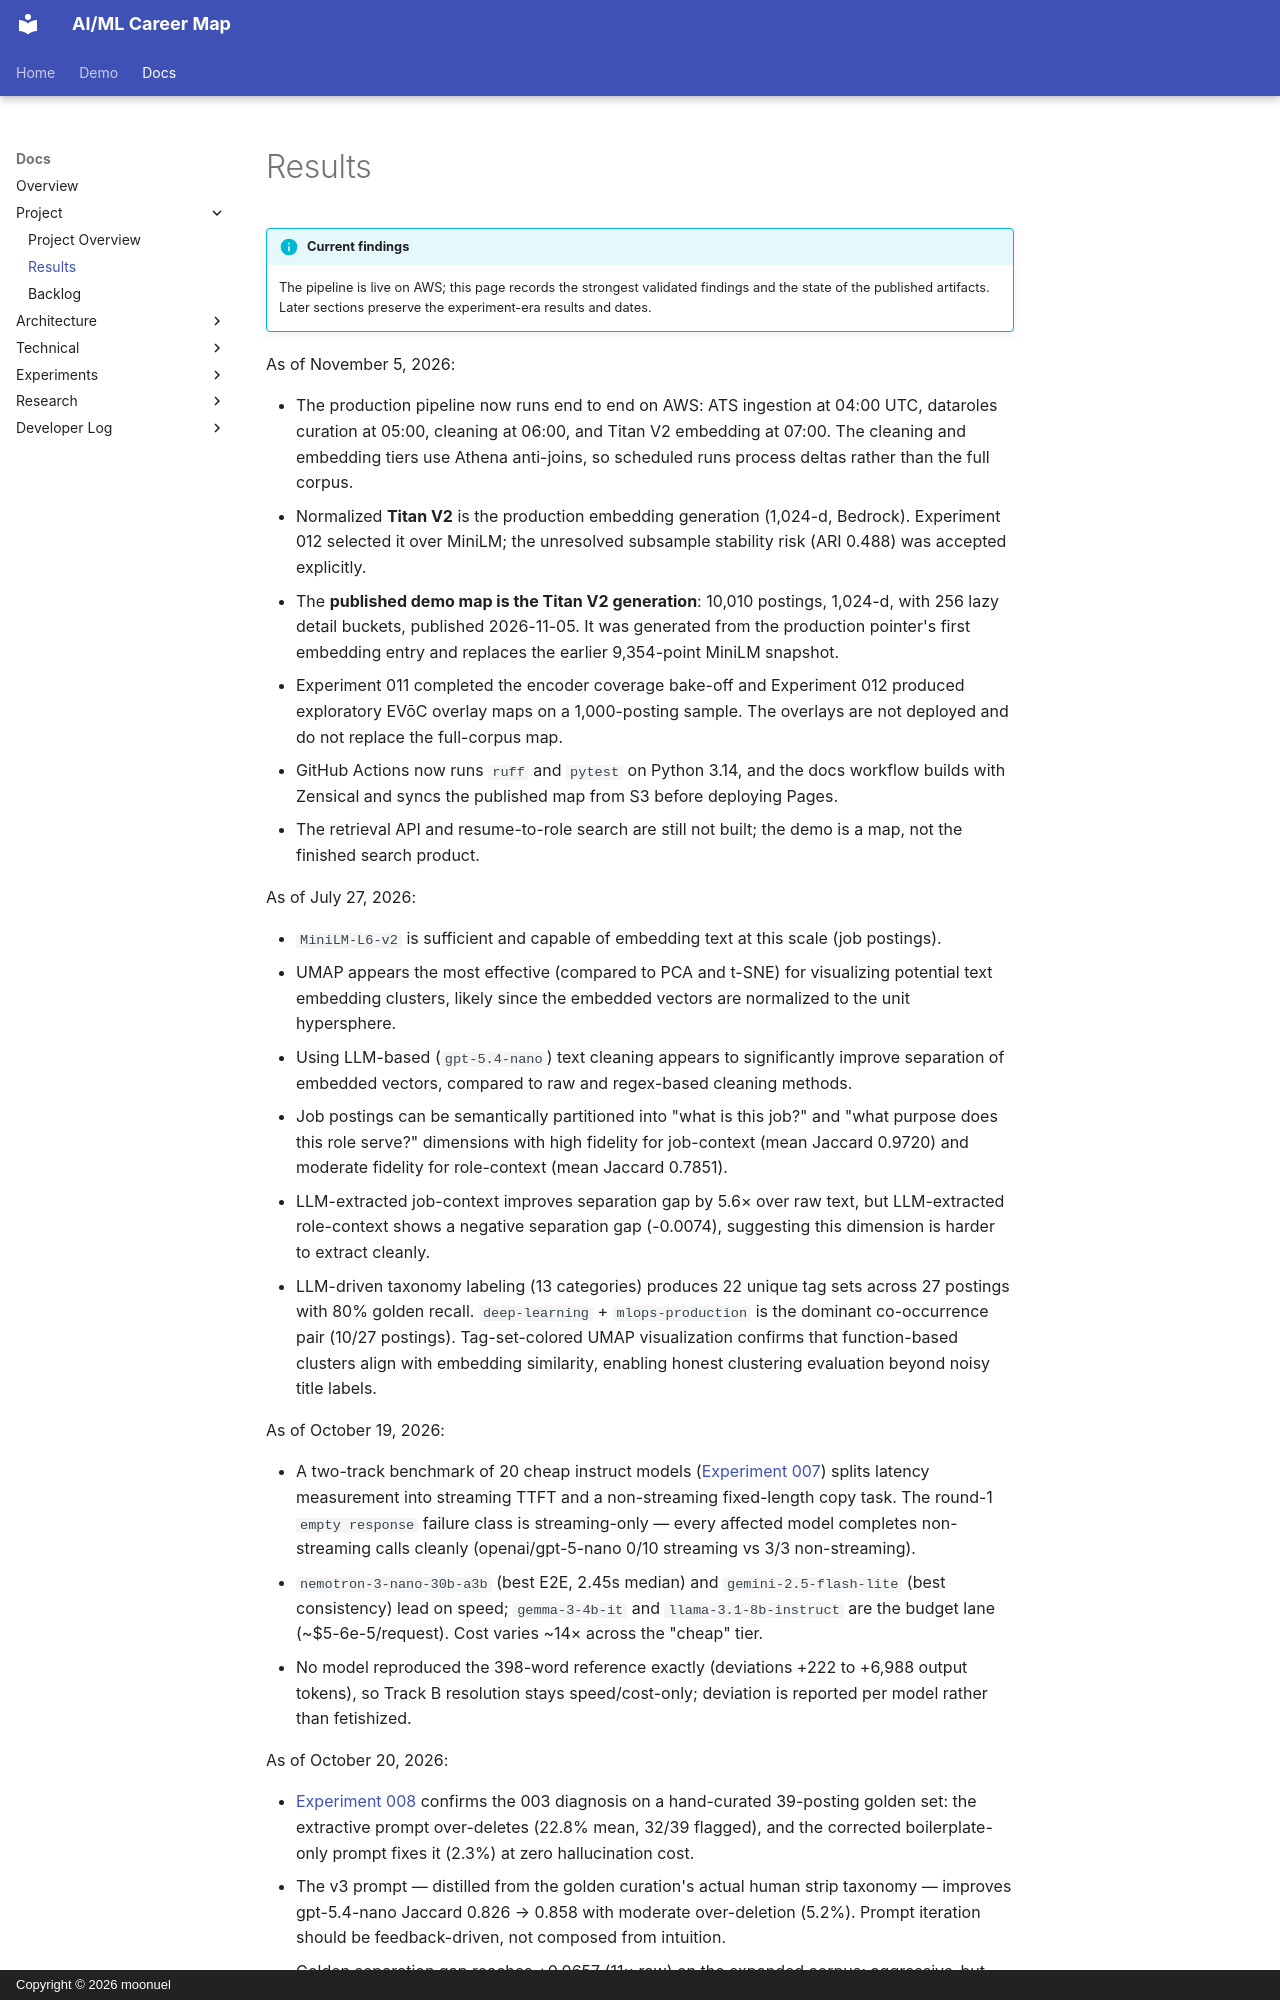

repository: moonuel/semantic-career-map · page: results/index.html · generator: mkdocs · copyright: Copyright © 2026 moonuel

# Results

!!! info "Current findings"
    The pipeline is live on AWS; this page records the strongest validated findings and the state of the published artifacts. Later sections preserve the experiment-era results and dates.

As of November 5, 2026:

- The production pipeline now runs end to end on AWS: ATS ingestion at 04:00 UTC, dataroles curation at 05:00, cleaning at 06:00, and Titan V2 embedding at 07:00. The cleaning and embedding tiers use Athena anti-joins, so scheduled runs process deltas rather than the full corpus.
- Normalized **Titan V2** is the production embedding generation (1,024-d, Bedrock). Experiment 012 selected it over MiniLM; the unresolved subsample stability risk (ARI 0.488) was accepted explicitly.
- The **published demo map is the Titan V2 generation**: 10,010 postings, 1,024-d, with 256 lazy detail buckets, published 2026-11-05. It was generated from the production pointer's first embedding entry and replaces the earlier 9,354-point MiniLM snapshot.
- Experiment 011 completed the encoder coverage bake-off and Experiment 012 produced exploratory EVōC overlay maps on a 1,000-posting sample. The overlays are not deployed and do not replace the full-corpus map.
- GitHub Actions now runs `ruff` and `pytest` on Python 3.14, and the docs workflow builds with Zensical and syncs the published map from S3 before deploying Pages.
- The retrieval API and resume-to-role search are still not built; the demo is a map, not the finished search product.

As of July 27, 2026:

- `MiniLM-L6-v2` is sufficient and capable of embedding text at this scale (job postings).
- UMAP appears the most effective (compared to PCA and t-SNE) for visualizing potential text embedding clusters, likely since the embedded vectors are normalized to the unit hypersphere.
- Using LLM-based (`gpt-5.4-nano`) text cleaning appears to significantly improve separation of embedded vectors, compared to raw and regex-based cleaning methods.
- Job postings can be semantically partitioned into "what is this job?" and "what purpose does this role serve?" dimensions with high fidelity for job-context (mean Jaccard 0.9720) and moderate fidelity for role-context (mean Jaccard 0.7851).
- LLM-extracted job-context improves separation gap by 5.6× over raw text, but LLM-extracted role-context shows a negative separation gap (-0.0074), suggesting this dimension is harder to extract cleanly.
- LLM-driven taxonomy labeling (13 categories) produces 22 unique tag sets across 27 postings with 80% golden recall. `deep-learning` + `mlops-production` is the dominant co-occurrence pair (10/27 postings). Tag-set-colored UMAP visualization confirms that function-based clusters align with embedding similarity, enabling honest clustering evaluation beyond noisy title labels.

As of October 19, 2026:

- A two-track benchmark of 20 cheap instruct models ([Experiment 007](./experiments/007-llm-latency-benchmark.md)) splits latency measurement into streaming TTFT and a non-streaming fixed-length copy task. The round-1 `empty response` failure class is streaming-only — every affected model completes non-streaming calls cleanly (openai/gpt-5-nano 0/10 streaming vs 3/3 non-streaming).
- `nemotron-3-nano-30b-a3b` (best E2E, 2.45s median) and `gemini-2.5-flash-lite` (best consistency) lead on speed; `gemma-3-4b-it` and `llama-3.1-8b-instruct` are the budget lane (~$5-6e-5/request). Cost varies ~14× across the "cheap" tier.
- No model reproduced the 398-word reference exactly (deviations +222 to +6,988 output tokens), so Track B resolution stays speed/cost-only; deviation is reported per model rather than fetishized.

As of October 20, 2026:

- [Experiment 008](./experiments/008-boilerplate-only-cleaning.md) confirms the 003 diagnosis on a hand-curated 39-posting golden set: the extractive prompt over-deletes (22.8% mean, 32/39 flagged), and the corrected boilerplate-only prompt fixes it (2.3%) at zero hallucination cost.
- The v3 prompt — distilled from the golden curation's actual human strip taxonomy — improves gpt-5.4-nano Jaccard 0.826 → 0.858 with moderate over-deletion (5.2%). Prompt iteration should be feedback-driven, not composed from intuition.
- Golden separation gap reaches +0.0657 (11× raw) on the expanded corpus; aggressive-but-faulty arms (ling, gemini-flash-lite) exceed golden separation itself, so separation gap and text fidelity must be read jointly.
- Deploy recommendation: `gemini-2.5-flash-lite` + corrected prompt (Jaccard 0.894, $0.00036/posting); `nemotron-3-nano-30b-a3b` as the cheap lane. `ling-3.0-flash` is not deployable as-is (persistently empty responses on 3 postings, 2048-token ceiling saturation).

As of October 23, 2026:

- The 008 recommendation is **in production**: the lake's cleaning stage (`backend/pipeline/cleaning`) runs it with flush-watermark durability, the artifact-cache done-index, and per-posting fail-fast (65-row `cleaned_text/variant=llm/version=v1` on the dev store), and the eval loop (`backend/pipeline/eval`, exp-003 metrics verbatim) is wired on golden `variant=author/version=v1` (39 references) + `cleaning_quality` results `v1/v2`. Live eval over the golden ∩ sample intersection: mean Jaccard 0.958, mean over-deletion 0.9% (one 6.1% flag — the organizational-context residue), zero hallucinations. Dataset layout + lineage: [data.md](./architecture/data.md).

As of October 29, 2026:
